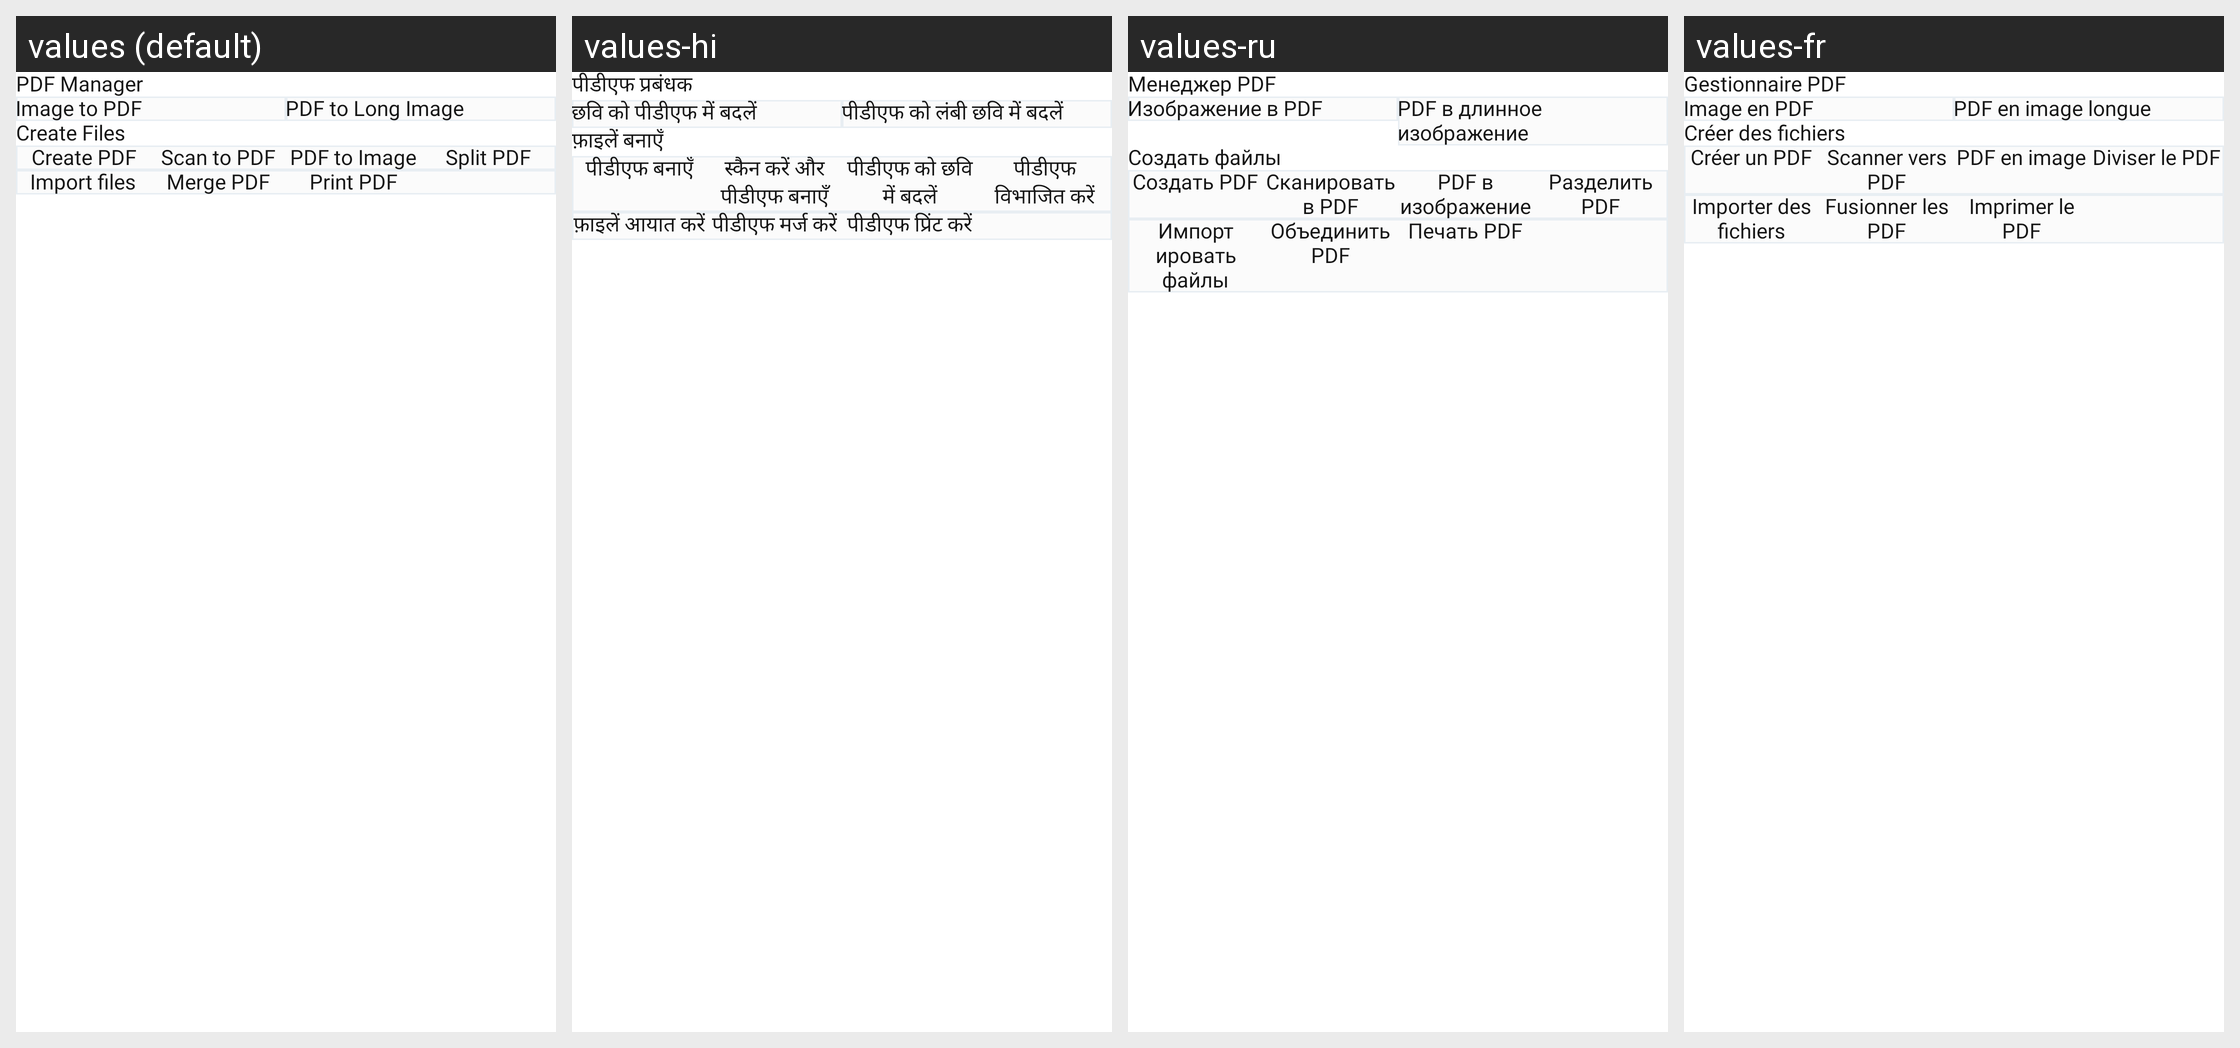

Locale-by-locale string values for the Android screen shown in this grid:
Android screen res/layout/pdf_create_manage_design.xml rendered under 4 locales, left to right: values (default), values-hi, values-ru, values-fr. Device: Nexus 5 (rendered at 1080×1920; each locale shown at half size, 540×960, under a caption strip naming it); theme Theme.PdfReader.
Other locales in the repository, not shown: values-da, values-de, values-es, values-fil, values-it, values-pt, values-th, values-tr, values-zh.
Strings drawn on this screen, with the default value and each locale's value (text and hints the layout hard-codes, and strings that could not be matched under every locale, appear in the picture but are not listed):

pdf_manager
  values: PDF Manager
  values-hi: पीडीएफ प्रबंधक
  values-ru: Менеджер PDF
  values-fr: Gestionnaire PDF

image_to_pdf
  values: Image to PDF
  values-hi: छवि को पीडीएफ में बदलें
  values-ru: Изображение в PDF
  values-fr: Image en PDF

pdf_to_long_image
  values: PDF to Long Image
  values-hi: पीडीएफ को लंबी छवि में बदलें
  values-ru: PDF в длинное изображение
  values-fr: PDF en image longue

create_files
  values: Create Files
  values-hi: फ़ाइलें बनाएँ
  values-ru: Создать файлы
  values-fr: Créer des fichiers

create_pdf
  values: Create PDF
  values-hi: पीडीएफ बनाएँ
  values-ru: Создать PDF
  values-fr: Créer un PDF

scan_to_pdf
  values: Scan to PDF
  values-hi: स्कैन करें और पीडीएफ बनाएँ
  values-ru: Сканировать в PDF
  values-fr: Scanner vers PDF

pdf_to_image
  values: PDF to Image
  values-hi: पीडीएफ को छवि में बदलें
  values-ru: PDF в изображение
  values-fr: PDF en image

split_pdf
  values: Split PDF
  values-hi: पीडीएफ विभाजित करें
  values-ru: Разделить PDF
  values-fr: Diviser le PDF

import_files
  values: Import files
  values-hi: फ़ाइलें आयात करें
  values-ru: Импортировать файлы
  values-fr: Importer des fichiers

merge_pdf
  values: Merge PDF
  values-hi: पीडीएफ मर्ज करें
  values-ru: Объединить PDF
  values-fr: Fusionner les PDF

print_pdf
  values: Print PDF
  values-hi: पीडीएफ प्रिंट करें
  values-ru: Печать PDF
  values-fr: Imprimer le PDF
